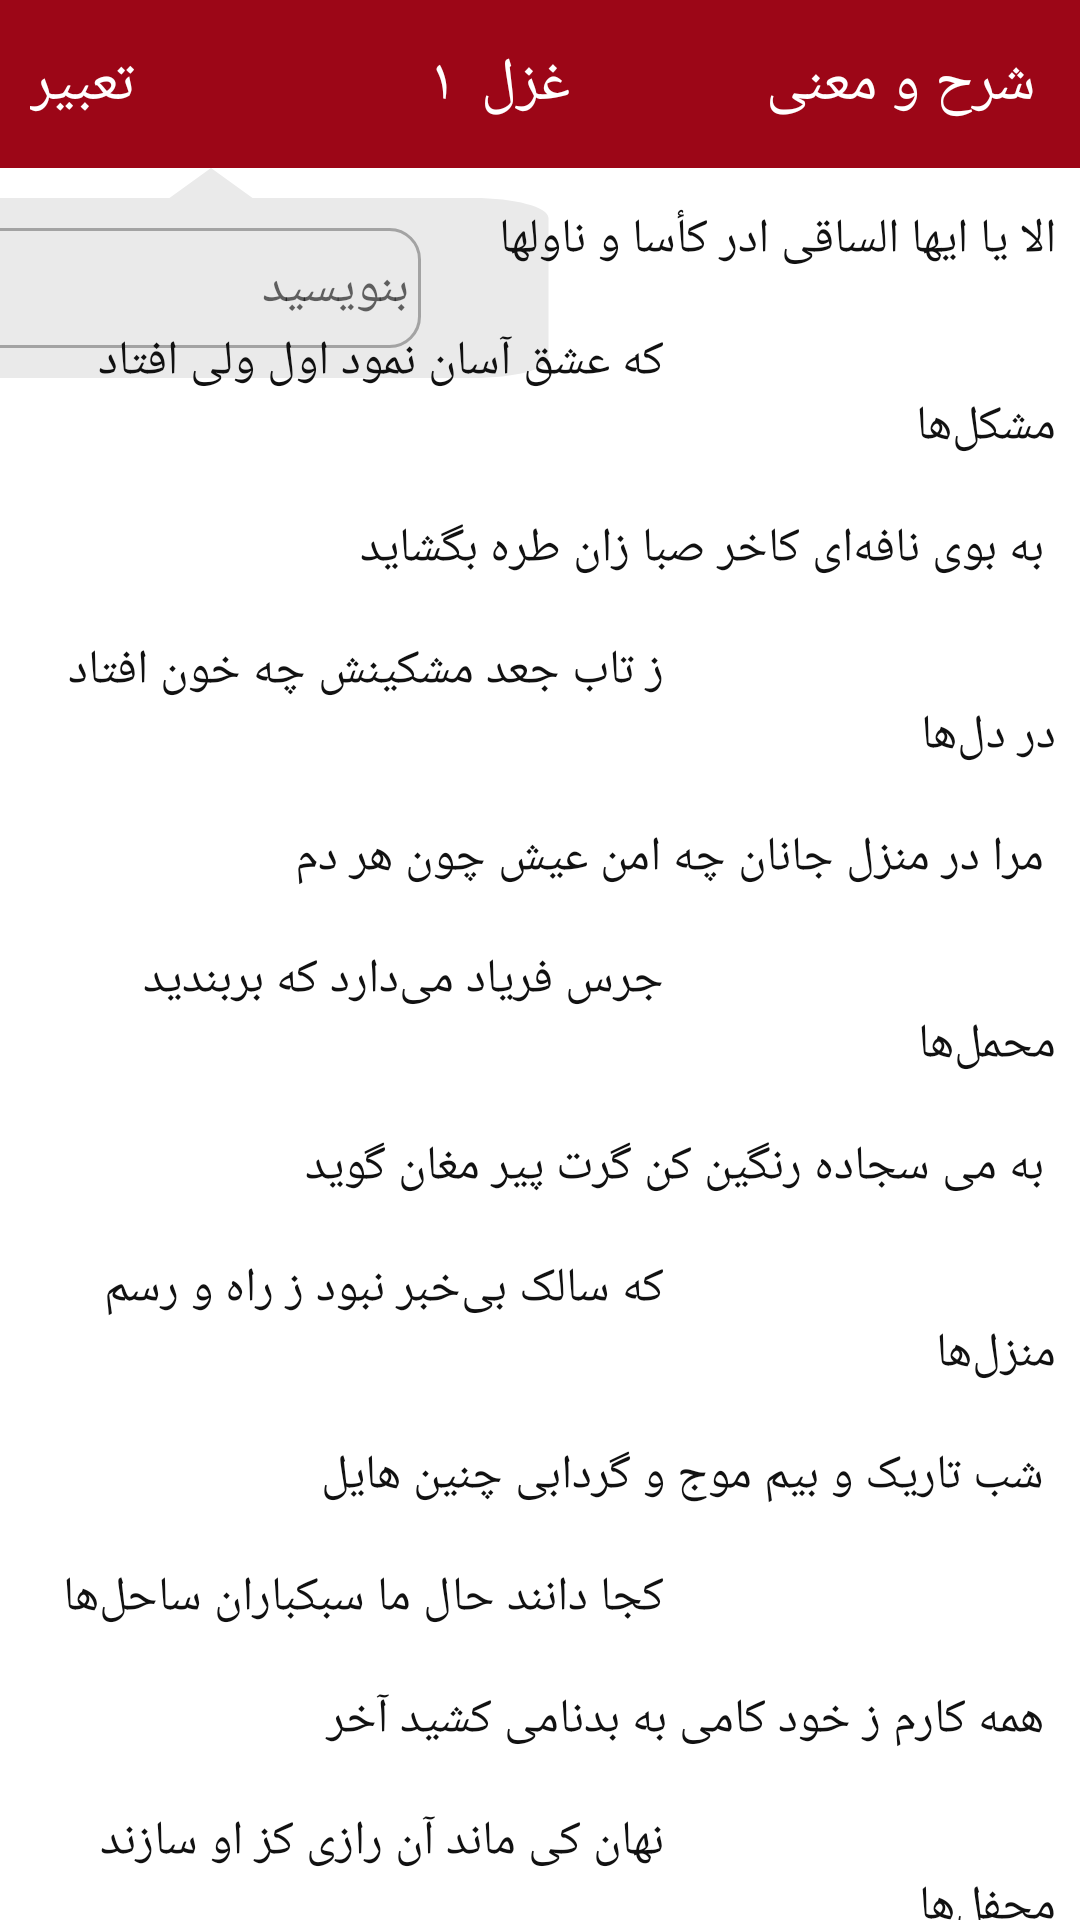

Layout XML and referenced resources for this Android screen:
<!-- AndroidManifest.xml: application theme AppTheme -->
<!-- res/layout/take_omen_fragment.xml -->
<?xml version="1.0" encoding="utf-8"?>
<androidx.constraintlayout.widget.ConstraintLayout xmlns:android="http://schemas.android.com/apk/res/android"
    xmlns:app="http://schemas.android.com/apk/res-auto"
    android:layout_width="match_parent"
    android:layout_height="match_parent">

    <include
        android:id="@+id/appBar"
        layout="@layout/take_omen_appbar" />

    <androidx.core.widget.NestedScrollView
        android:layout_width="match_parent"
        android:layout_height="0dp"
        app:layout_constraintBottom_toBottomOf="parent"
        app:layout_constraintTop_toBottomOf="@id/appBar">

        <androidx.constraintlayout.widget.ConstraintLayout
            android:layout_width="match_parent"
            android:layout_height="match_parent"
            android:orientation="vertical">

            <ImageView
                android:id="@+id/commentBubble"
                android:layout_width="300dp"
                android:layout_height="80dp"
                android:layout_marginEnd="140dp"
                android:scaleType="fitXY"
                android:src="@drawable/navigation"
                app:layout_constraintEnd_toEndOf="parent"
                app:layout_constraintTop_toTopOf="parent" />

            <ImageView
                android:id="@+id/commentHeart"
                android:layout_width="wrap_content"
                android:layout_height="wrap_content"
                android:layout_marginStart="50dp"
                android:src="@drawable/heart_style"
                app:layout_constraintBottom_toBottomOf="@id/commentBubble"
                app:layout_constraintStart_toStartOf="@id/commentBubble"
                app:layout_constraintTop_toTopOf="@id/commentBubble" />

            <EditText
                android:id="@+id/commentEditText"
                android:layout_width="160dp"
                android:layout_height="40dp"
                android:layout_marginStart="10dp"
                android:background="@drawable/comment_style"
                android:hint="بنویسید"
                android:padding="4sp"
                android:textDirection="rtl"
                android:textColor="@color/black"
                android:textSize="17sp"
                app:layout_constraintBottom_toBottomOf="@id/commentBubble"
                app:layout_constraintStart_toEndOf="@id/commentHeart"
                app:layout_constraintTop_toTopOf="@id/commentBubble" />

            <TextView
                android:id="@+id/poemOne"
                android:layout_width="match_parent"
                android:layout_height="match_parent"
                android:layout_marginVertical="5dp"
                android:padding="8dp"
                android:text="@string/poem1"
                android:textColor="@color/black"
                app:layout_constraintStart_toStartOf="parent"
                app:layout_constraintEnd_toEndOf="parent"
                app:layout_constraintTop_toTopOf="parent"
                android:layout_marginTop="10dp"
                android:textSize="16sp" />
        </androidx.constraintlayout.widget.ConstraintLayout>
    </androidx.core.widget.NestedScrollView>
</androidx.constraintlayout.widget.ConstraintLayout>
<!-- res/layout/take_omen_appbar.xml (included above) -->
<?xml version="1.0" encoding="utf-8"?>
<com.google.android.material.appbar.AppBarLayout xmlns:android="http://schemas.android.com/apk/res/android"
    xmlns:app="http://schemas.android.com/apk/res-auto"
    android:id="@+id/pagerAppBar"
    android:layout_width="match_parent"
    android:layout_height="?attr/actionBarSize">

    <androidx.constraintlayout.widget.ConstraintLayout
        android:layout_width="match_parent"
        android:layout_height="match_parent">

        <TextView
            android:id="@+id/explainMean"
            android:layout_width="wrap_content"
            android:layout_height="wrap_content"
            android:layout_gravity="end"
            android:layout_marginEnd="15sp"
            android:text="شرح و معنی"
            android:textColor="@color/white"
            android:textSize="20sp"
            app:layout_constraintBottom_toBottomOf="parent"
            app:layout_constraintEnd_toEndOf="parent"
            app:layout_constraintTop_toTopOf="parent" />

        <TextView
            android:id="@+id/poem"
            android:layout_width="wrap_content"
            android:layout_height="wrap_content"
            android:layout_gravity="end"
            android:layout_marginEnd="15sp"
            android:text="غزل "
            android:textColor="@color/white"
            android:textSize="20sp"
            app:layout_constraintBottom_toBottomOf="parent"
            app:layout_constraintEnd_toEndOf="parent"
            app:layout_constraintStart_toStartOf="parent"
            app:layout_constraintTop_toTopOf="parent" />

        <TextView
            android:id="@+id/poemNumber"
            android:layout_width="wrap_content"
            android:layout_height="wrap_content"
            android:layout_gravity="end"
            android:layout_marginEnd="5sp"
            android:text="۱"
            android:textColor="@color/white"
            android:textSize="20sp"
            app:layout_constraintBottom_toBottomOf="parent"
            app:layout_constraintEnd_toStartOf="@id/poem"
            app:layout_constraintTop_toTopOf="parent" />

        <ImageView
            android:id="@+id/showBubble"
            android:layout_width="wrap_content"
            android:layout_height="wrap_content"
            android:layout_marginEnd="40sp"
            android:src="@drawable/here"
            app:layout_constraintBottom_toBottomOf="parent"
            app:layout_constraintEnd_toStartOf="@id/poemNumber"
            app:layout_constraintTop_toTopOf="parent" />

        <TextView
            android:id="@+id/omenInterpretation"
            android:layout_width="wrap_content"
            android:layout_height="wrap_content"
            android:layout_gravity="end"
            android:layout_marginStart="10dp"
            android:layout_marginEnd="5sp"
            android:text="تعبیر"
            android:textColor="@color/white"
            android:textSize="20sp"
            app:layout_constraintBottom_toBottomOf="parent"
            app:layout_constraintStart_toStartOf="parent"
            app:layout_constraintTop_toTopOf="parent" />
    </androidx.constraintlayout.widget.ConstraintLayout>
</com.google.android.material.appbar.AppBarLayout>
<!-- resources referenced by this layout -->
<resources>
  <color name="black">#111</color>
  <color name="white">#fff</color>
  <!-- drawable comment_style (drawable) -->
  <?xml version="1.0" encoding="utf-8"?>
  <selector xmlns:android="http://schemas.android.com/apk/res/android">
      <item android:state_enabled="true" android:state_focused="true">
          <shape android:shape="rectangle">
              <solid android:color="@color/lighterGray" />
              <corners android:radius="10dp" />
              <stroke android:width="1dp" android:color="@color/black" />
          </shape>
      </item>
  
      <item android:state_enabled="true">
          <shape android:shape="rectangle">
              <solid android:color="@color/lighterGray" />
              <corners android:radius="10dp" />
              <stroke android:width="1dp" android:color="@color/gray" />
          </shape>
      </item>
  </selector>
  <!-- drawable heart_style (drawable) -->
  <?xml version="1.0" encoding="utf-8"?>
  <selector xmlns:android="http://schemas.android.com/apk/res/android">
      <item android:state_pressed="true"
          android:drawable="@drawable/favorite_pressed" /> 
      <item android:state_focused="true"
          android:drawable="@drawable/favorite" /> 
      <item android:drawable="@drawable/favorite" /> 
  </selector>
  <string name="poem1">
  الا یا ایها الساقی ادر کأسا و ناولها
         \n\n\t\t\t\t\t\t\t\t\t\t\t\t\t\t\t\t\t\t\t
  که عشق آسان نمود اول ولی افتاد مشکل‌ها
         \n\n
  به بوی نافه‌ای کاخر صبا زان طره بگشاید
         \n\n\t\t\t\t\t\t\t\t\t\t\t\t\t\t\t\t\t\t\t
  ز تاب جعد مشکینش چه خون افتاد در دل‌ها
         \n\n
  مرا در منزل جانان چه امن عیش چون هر دم
         \n\n\t\t\t\t\t\t\t\t\t\t\t\t\t\t\t\t\t\t\t
  جرس فریاد می‌دارد که بربندید محمل‌ها
         \n\n
  به می سجاده رنگین کن گرت پیر مغان گوید
         \n\n\t\t\t\t\t\t\t\t\t\t\t\t\t\t\t\t\t\t\t
  که سالک بی‌خبر نبود ز راه و رسم منزل‌ها
         \n\n
  شب تاریک و بیم موج و گردابی چنین هایل
         \n\n\t\t\t\t\t\t\t\t\t\t\t\t\t\t\t\t\t\t\t
  کجا دانند حال ما سبکباران ساحل‌ها
         \n\n
  همه کارم ز خود کامی به بدنامی کشید آخر
         \n\n\t\t\t\t\t\t\t\t\t\t\t\t\t\t\t\t\t\t\t
  نهان کی ماند آن رازی کز او سازند محفل‌ها
         \n\n
  حضوری گر همی‌خواهی از او غایب مشو حافظ
         \n\n\t\t\t\t\t\t\t\t\t\t\t\t\t\t\t\t\t\t\t
  متی ما تلق من تهوی دع الدنیا و اهملها
         \n\n
      </string>
  <style name="AppTheme" parent="Theme.MaterialComponents.Light.NoActionBar">
          
          <item name="colorPrimary">@color/colorPrimary</item>
          <item name="colorPrimaryDark">@color/colorPrimaryDark</item>
          <item name="colorAccent">@color/colorAccent</item>
      </style>
  <color name="lighterGray">#EAEAEA</color>
  <color name="gray">#A3A3A3</color>
  <!-- drawable favorite (drawable) -->
  <vector android:height="24dp" android:tint="@color/lightGray"
      android:viewportHeight="24" android:viewportWidth="24"
      android:width="24dp" xmlns:android="http://schemas.android.com/apk/res/android">
      <path android:fillColor="@android:color/white" android:pathData="M12,21.35l-1.45,-1.32C5.4,15.36 2,12.28 2,8.5 2,5.42 4.42,3 7.5,3c1.74,0 3.41,0.81 4.5,2.09C13.09,3.81 14.76,3 16.5,3 19.58,3 22,5.42 22,8.5c0,3.78 -3.4,6.86 -8.55,11.54L12,21.35z"/>
  </vector>
  <color name="colorPrimary">#9C0617</color>
  <color name="colorPrimaryDark">#C66671</color>
  <color name="colorAccent">#03DAC5</color>
  <color name="lightGray">#C6C6C6</color>
</resources>
